7-way image classification set "Dataset" from GitHub (cel-esx/EGL314_TeamB); label vocabulary: background, bird, moose, palm, spider, swan, wolf.

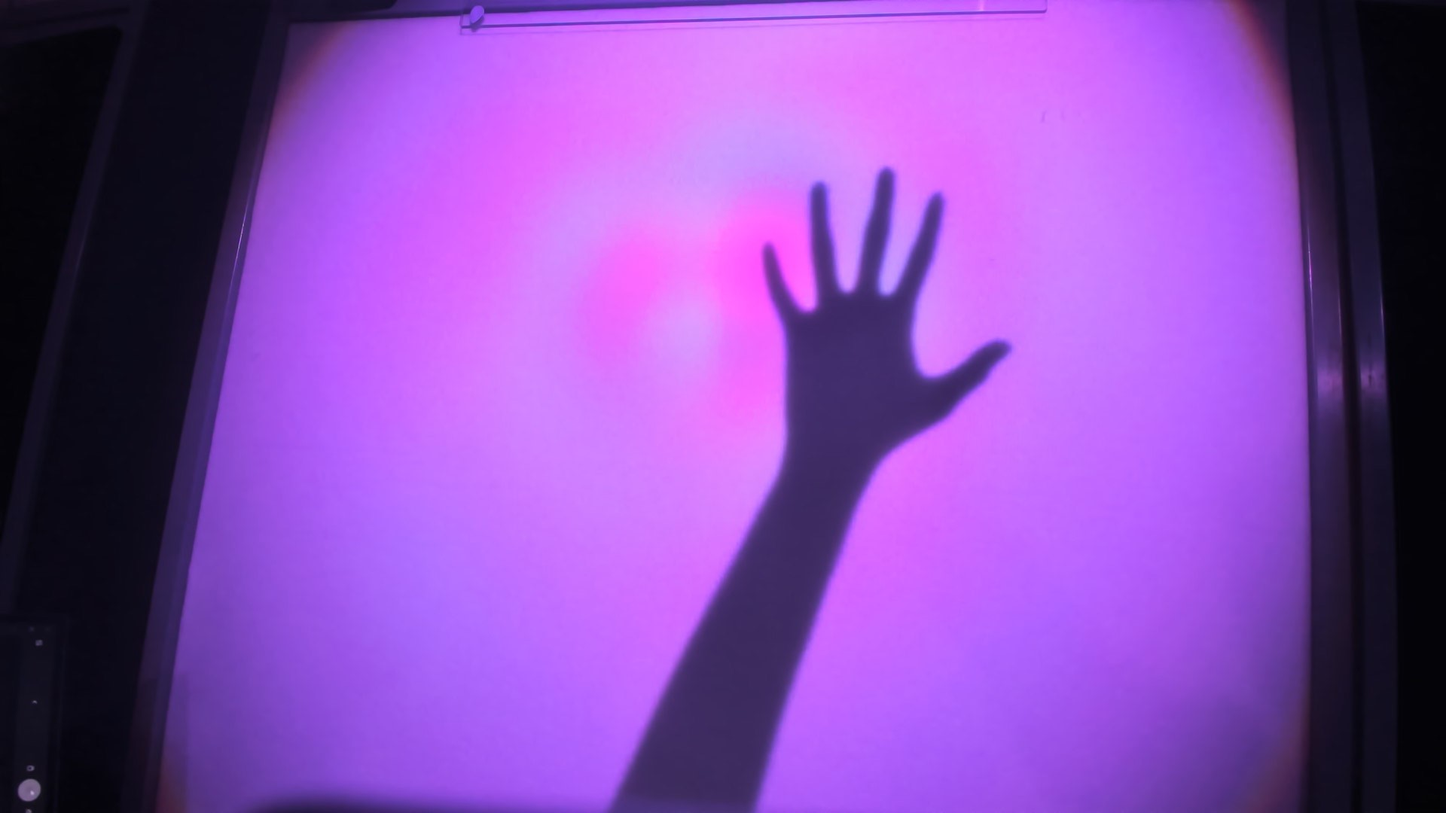
Label: palm

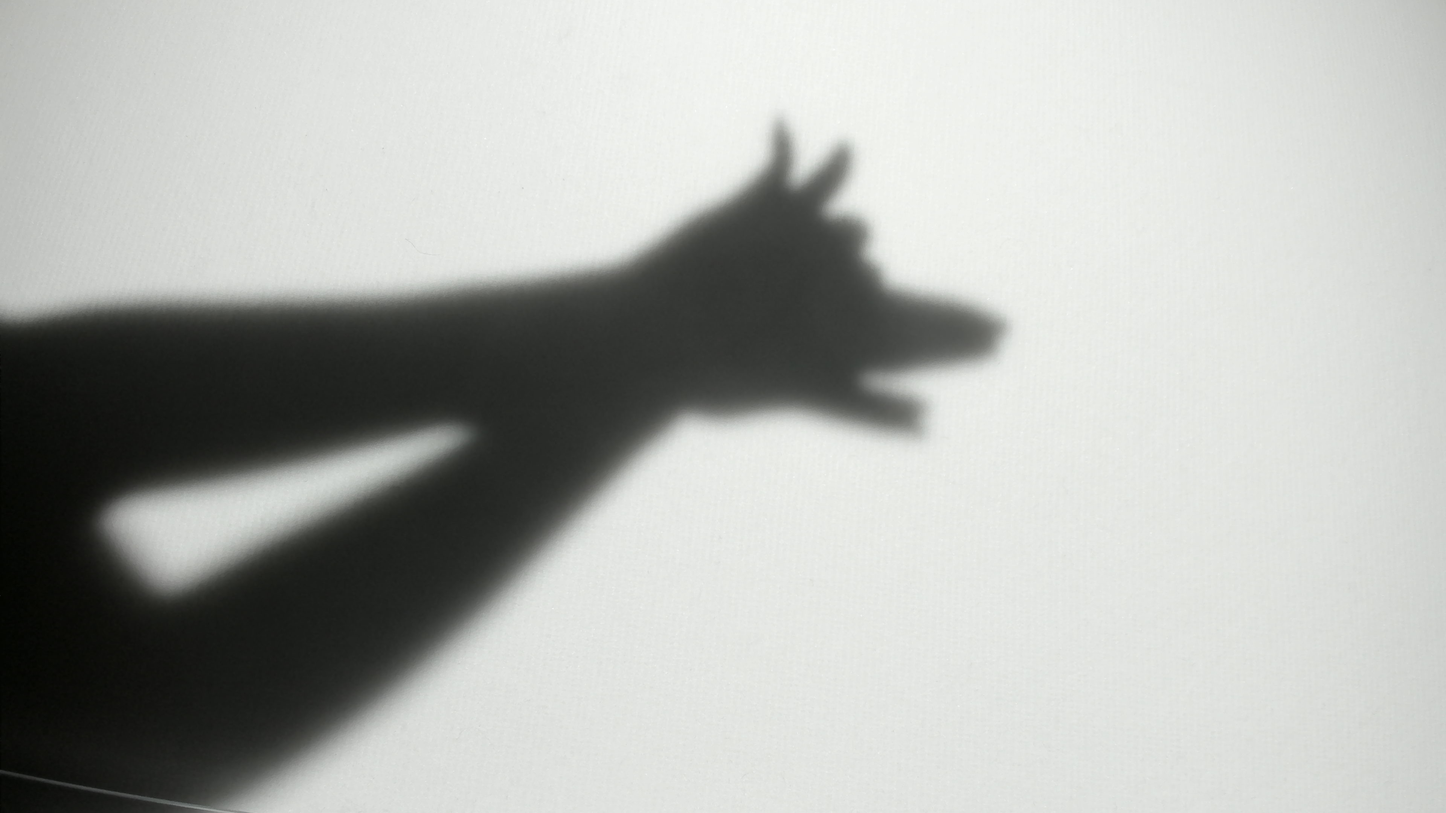
Label: wolf

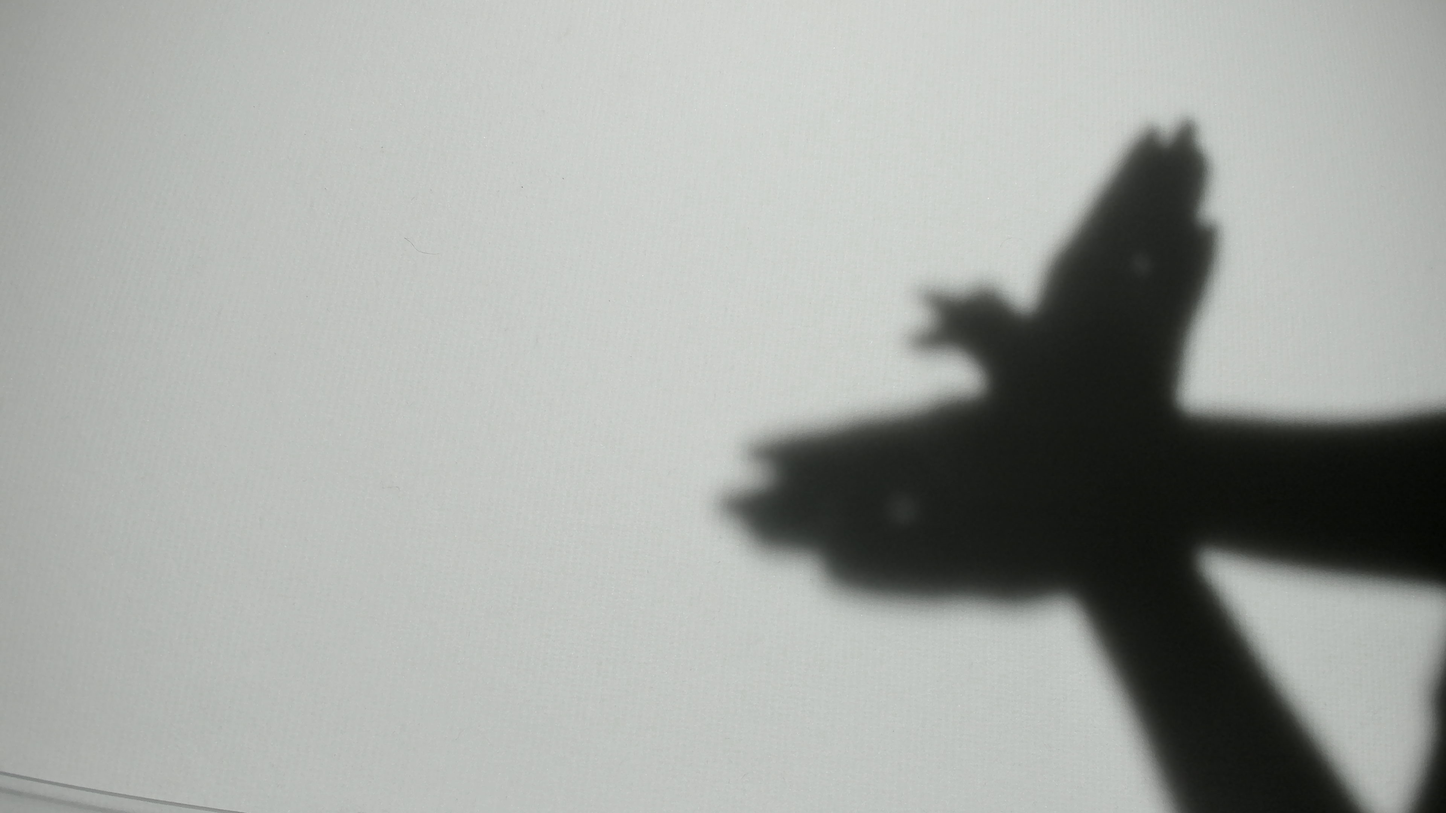
Label: bird

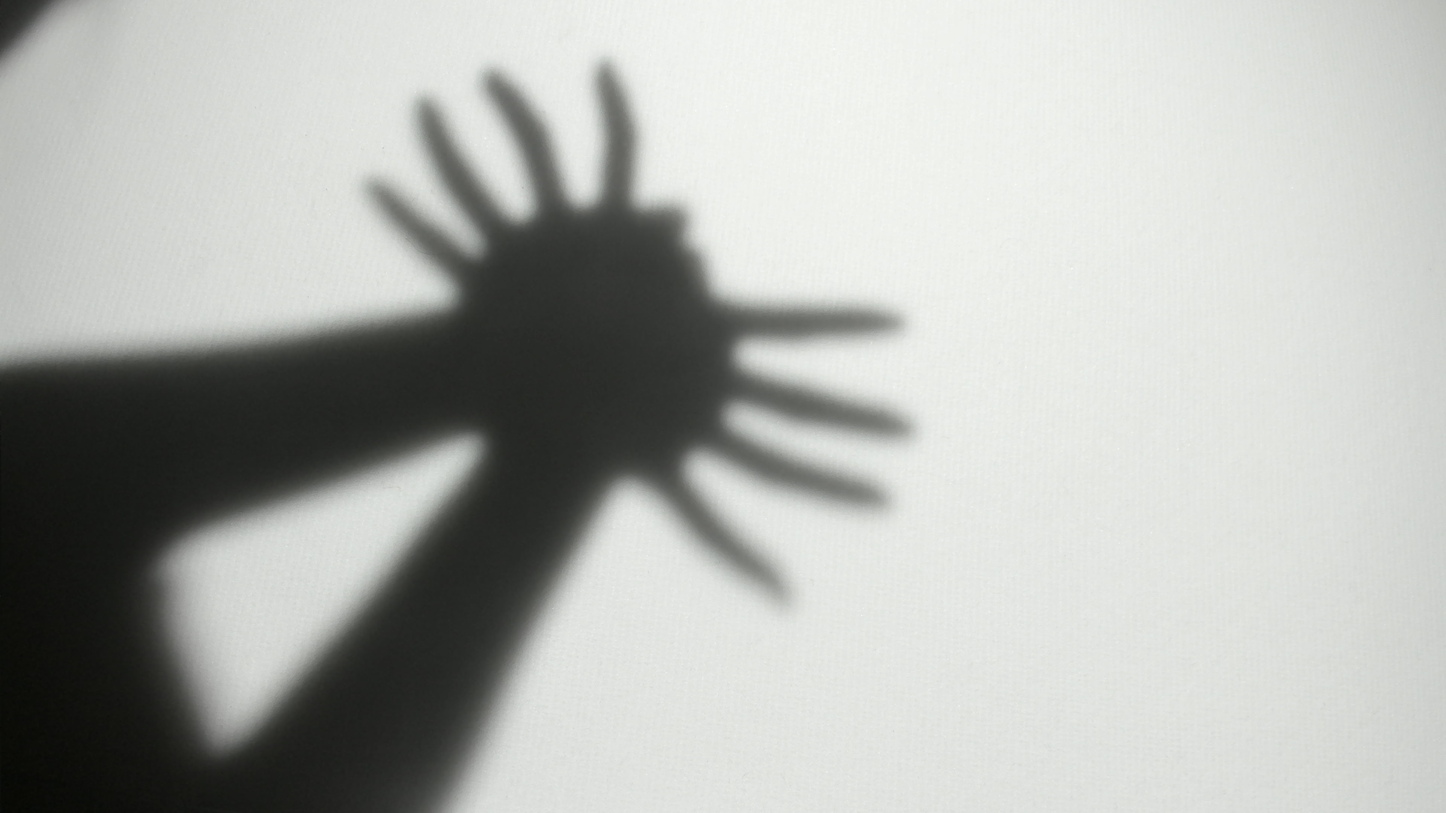
Label: spider

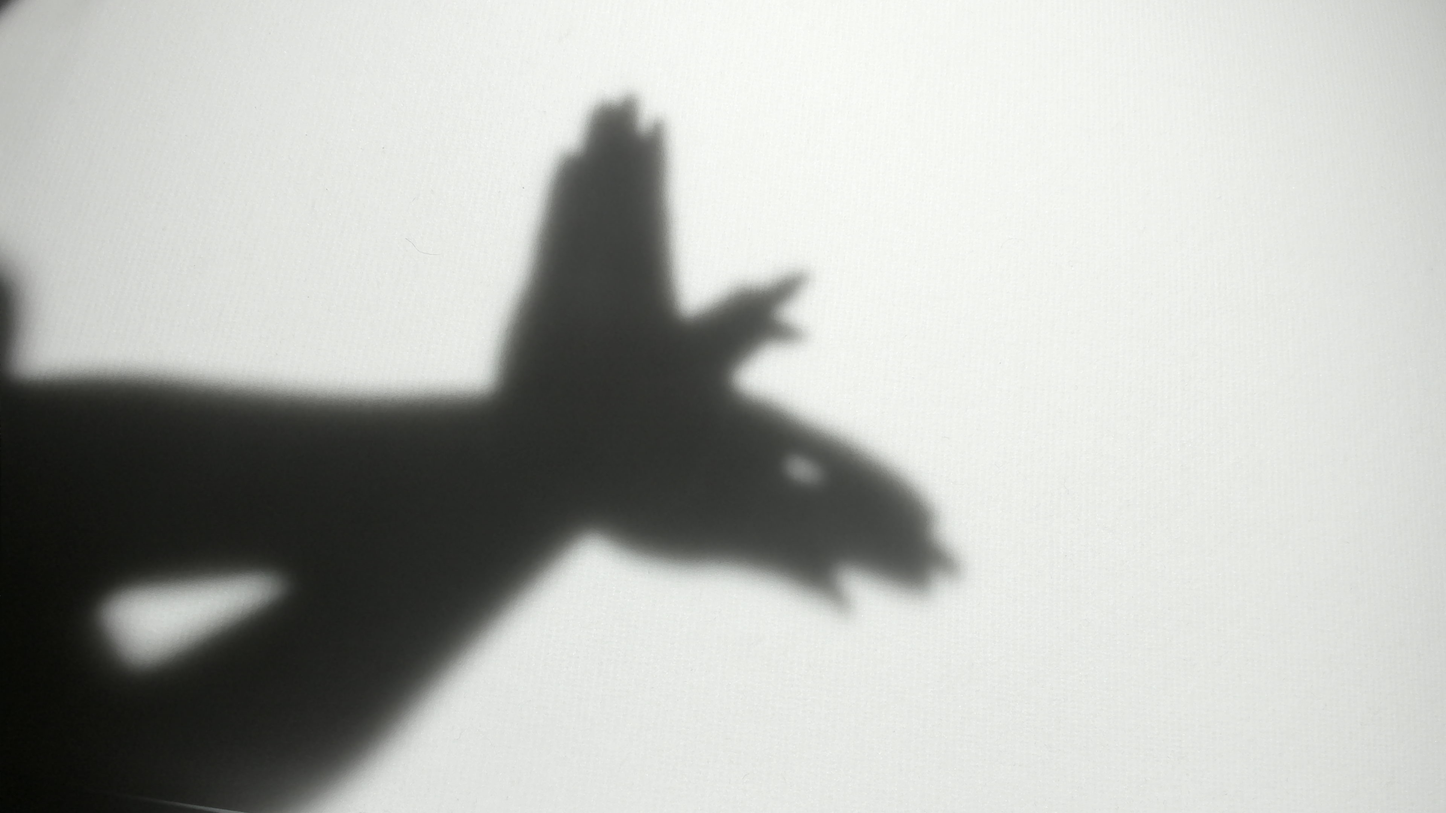
Label: bird

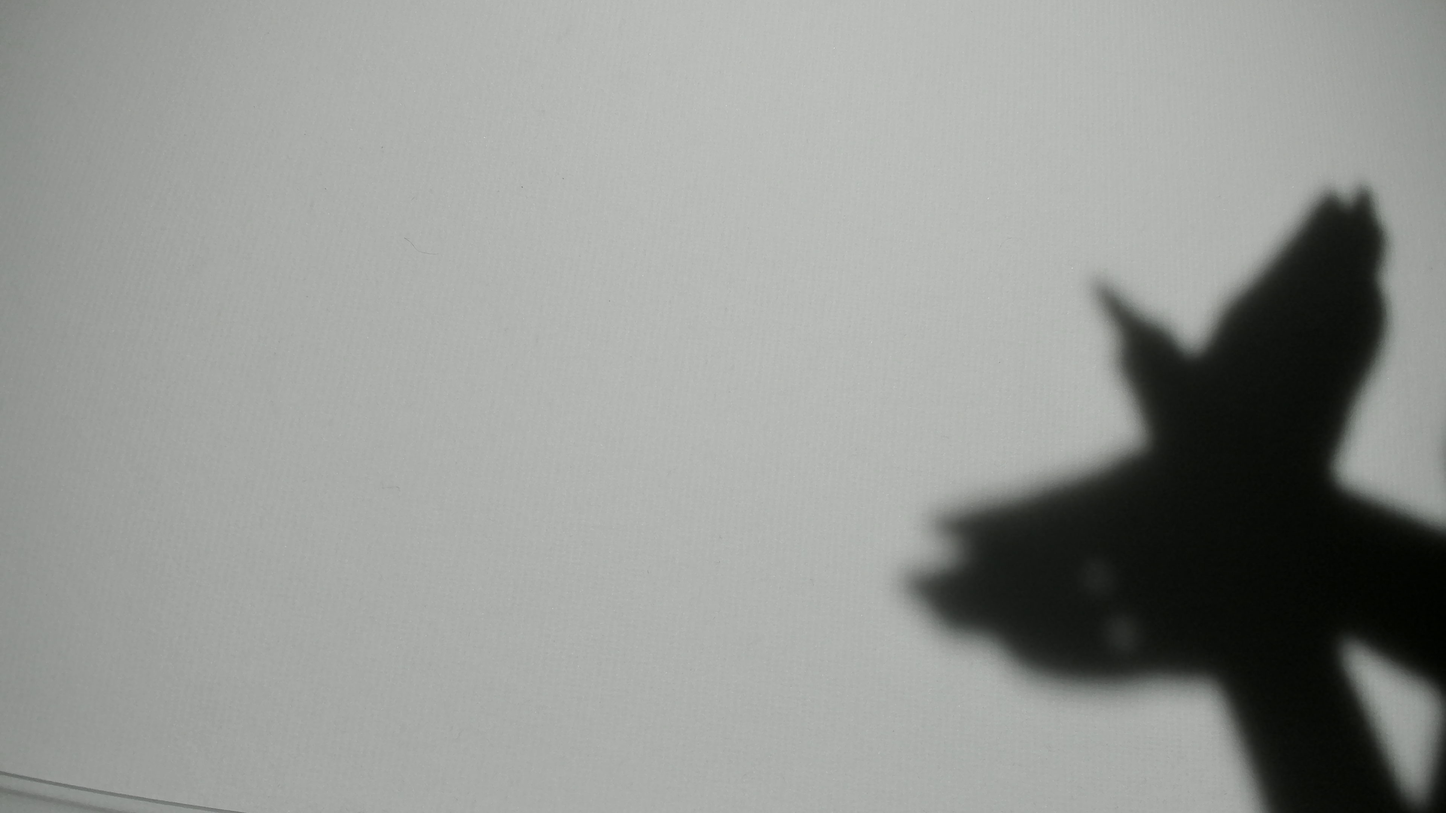
Label: bird
